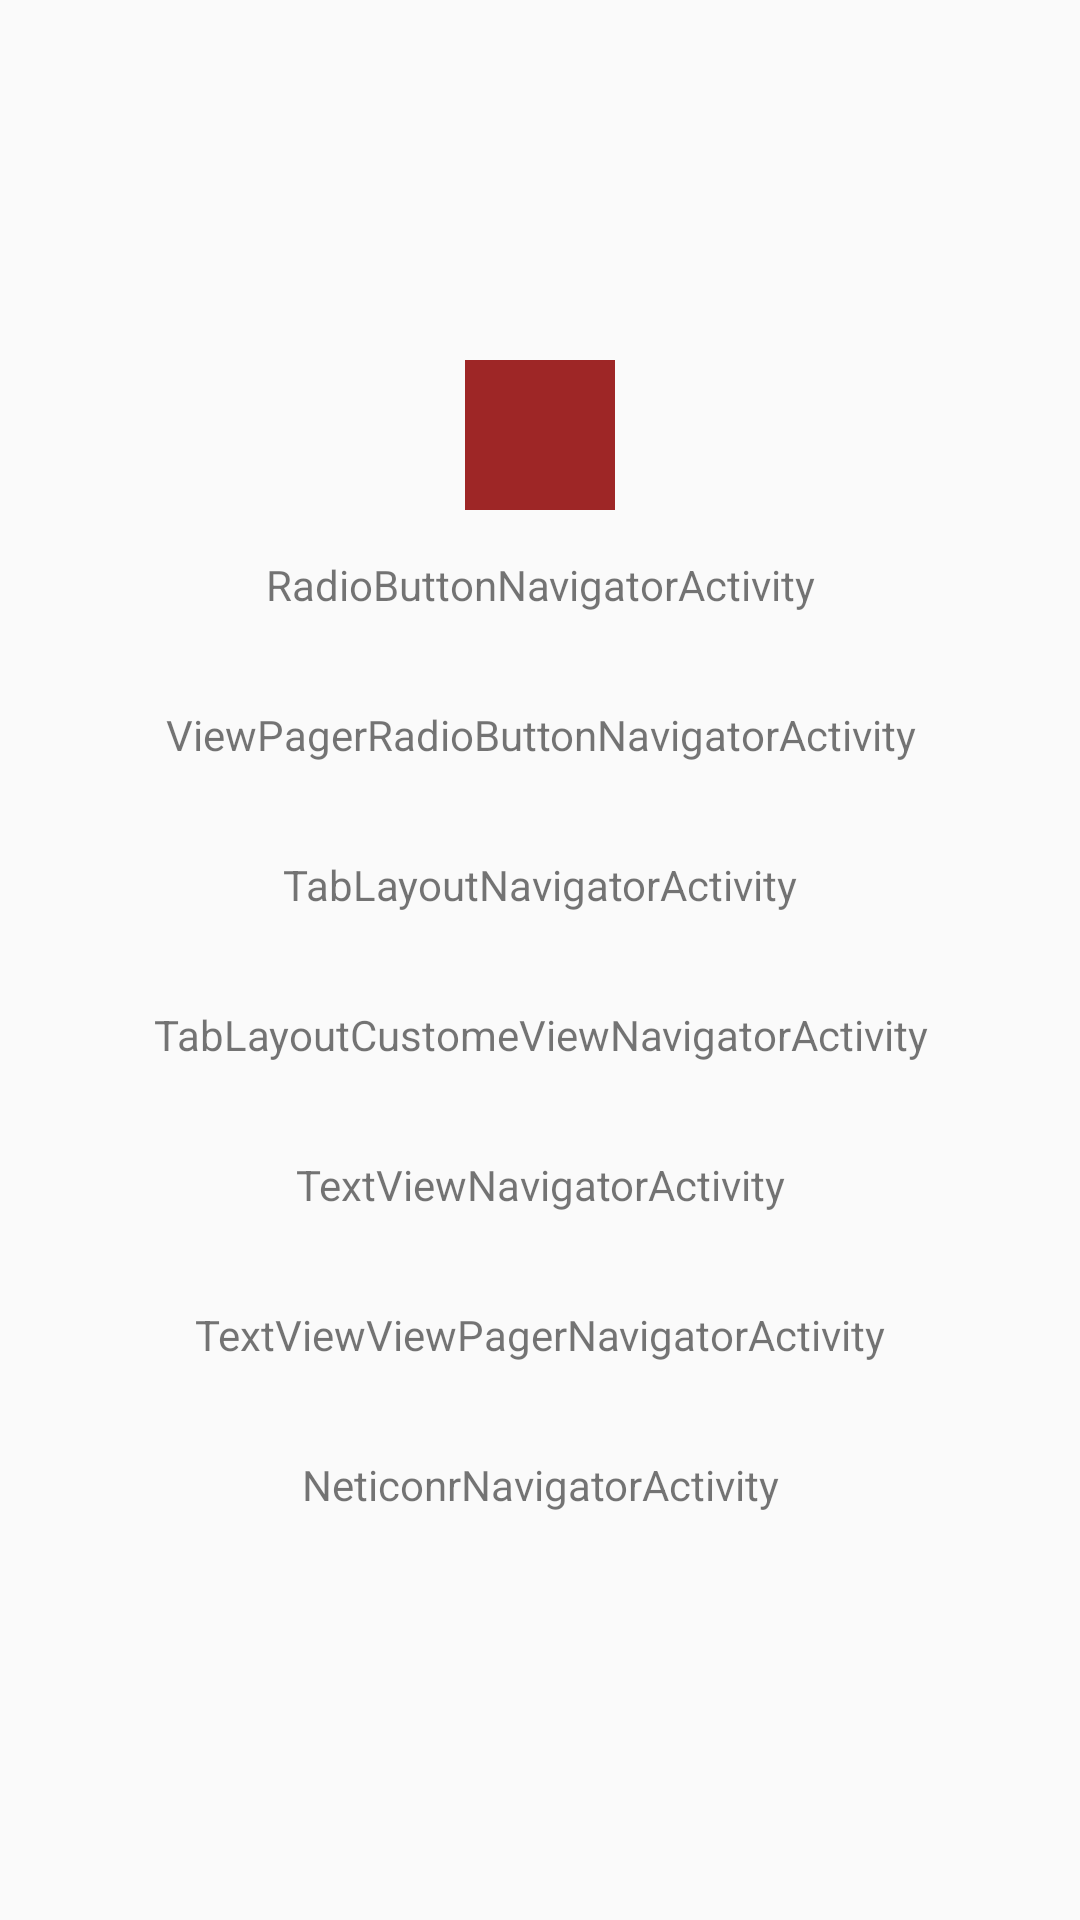

Reconstruct the res/layout file that produces this screen, plus the resources it refers to.
<!-- AndroidManifest.xml: application theme AppTheme -->
<!-- res/layout/activity_first.xml -->
<?xml version="1.0" encoding="utf-8"?>
<LinearLayout xmlns:android="http://schemas.android.com/apk/res/android"
    xmlns:radiobutton="http://schemas.android.com/apk/res-auto"
    xmlns:tools="http://schemas.android.com/tools"
    android:layout_width="match_parent"
    android:layout_height="match_parent"
    android:gravity="center"
    android:orientation="vertical"
    tools:context="com.wisn.navigator.FirstActivity">
    <ImageView
        android:id="@+id/iv_target"
        android:layout_width="50dp"
        android:layout_height="50dp"
        android:background="#9E2626"
        />
    <TextView
        android:id="@+id/radioButton"
        android:layout_width="match_parent"
        android:layout_height="wrap_content"
        android:gravity="center"
        android:minHeight="50dp"
        android:onClick="onClick"
        android:text="RadioButtonNavigatorActivity" />

    <TextView
        android:id="@+id/viewPagerButton"
        android:layout_width="match_parent"
        android:layout_height="wrap_content"
        android:gravity="center"
        android:minHeight="50dp"
        android:onClick="onClick"
        android:text="ViewPagerRadioButtonNavigatorActivity" />

    <TextView
        android:id="@+id/TagLayoutButton"
        android:layout_width="match_parent"
        android:layout_height="wrap_content"
        android:gravity="center"
        android:minHeight="50dp"
        android:onClick="onClick"
        android:text="TabLayoutNavigatorActivity" />

    <TextView
        android:id="@+id/TabLayoutCustomeViewActivity"
        android:layout_width="match_parent"
        android:layout_height="wrap_content"
        android:gravity="center"
        android:minHeight="50dp"
        android:onClick="onClick"
        android:text="TabLayoutCustomeViewNavigatorActivity" />

    <TextView
        android:id="@+id/TextViewNavigatorActivity"
        android:layout_width="match_parent"
        android:layout_height="wrap_content"
        android:gravity="center"
        android:minHeight="50dp"
        android:onClick="onClick"
        android:text="TextViewNavigatorActivity" />

    <TextView
        android:id="@+id/TextViewViewPagerNavigatorActivity"
        android:layout_width="match_parent"
        android:layout_height="wrap_content"
        android:gravity="center"
        android:minHeight="50dp"
        android:onClick="onClick"
        android:text="TextViewViewPagerNavigatorActivity" />

    <TextView
        android:id="@+id/NeticonrNavigatorActivity"
        android:layout_width="match_parent"
        android:layout_height="wrap_content"
        android:gravity="center"
        android:minHeight="50dp"
        android:onClick="onClick"
        android:text="NeticonrNavigatorActivity" />
  
  
</LinearLayout>
<!-- resources referenced by this layout -->
<resources>
  <!-- drawable radiobutton_bg_watch (drawable) -->
  <?xml version="1.0" encoding="utf-8"?>
  <selector xmlns:android="http://schemas.android.com/apk/res/android">
      <item android:drawable="@drawable/watch_1" android:state_pressed="true" />
      <item android:drawable="@drawable/watch_0" android:state_pressed="false" />
  </selector>
  <style name="AppTheme" parent="Theme.AppCompat.Light.DarkActionBar">
          
          <item name="colorPrimary">@color/colorPrimary</item>
          <item name="colorPrimaryDark">@color/colorPrimaryDark</item>
          <item name="colorAccent">@color/colorAccent</item>
      </style>
  <color name="colorPrimary">#3F51B5</color>
  <color name="colorPrimaryDark">#303F9F</color>
  <color name="colorAccent">#FF4081</color>
</resources>
